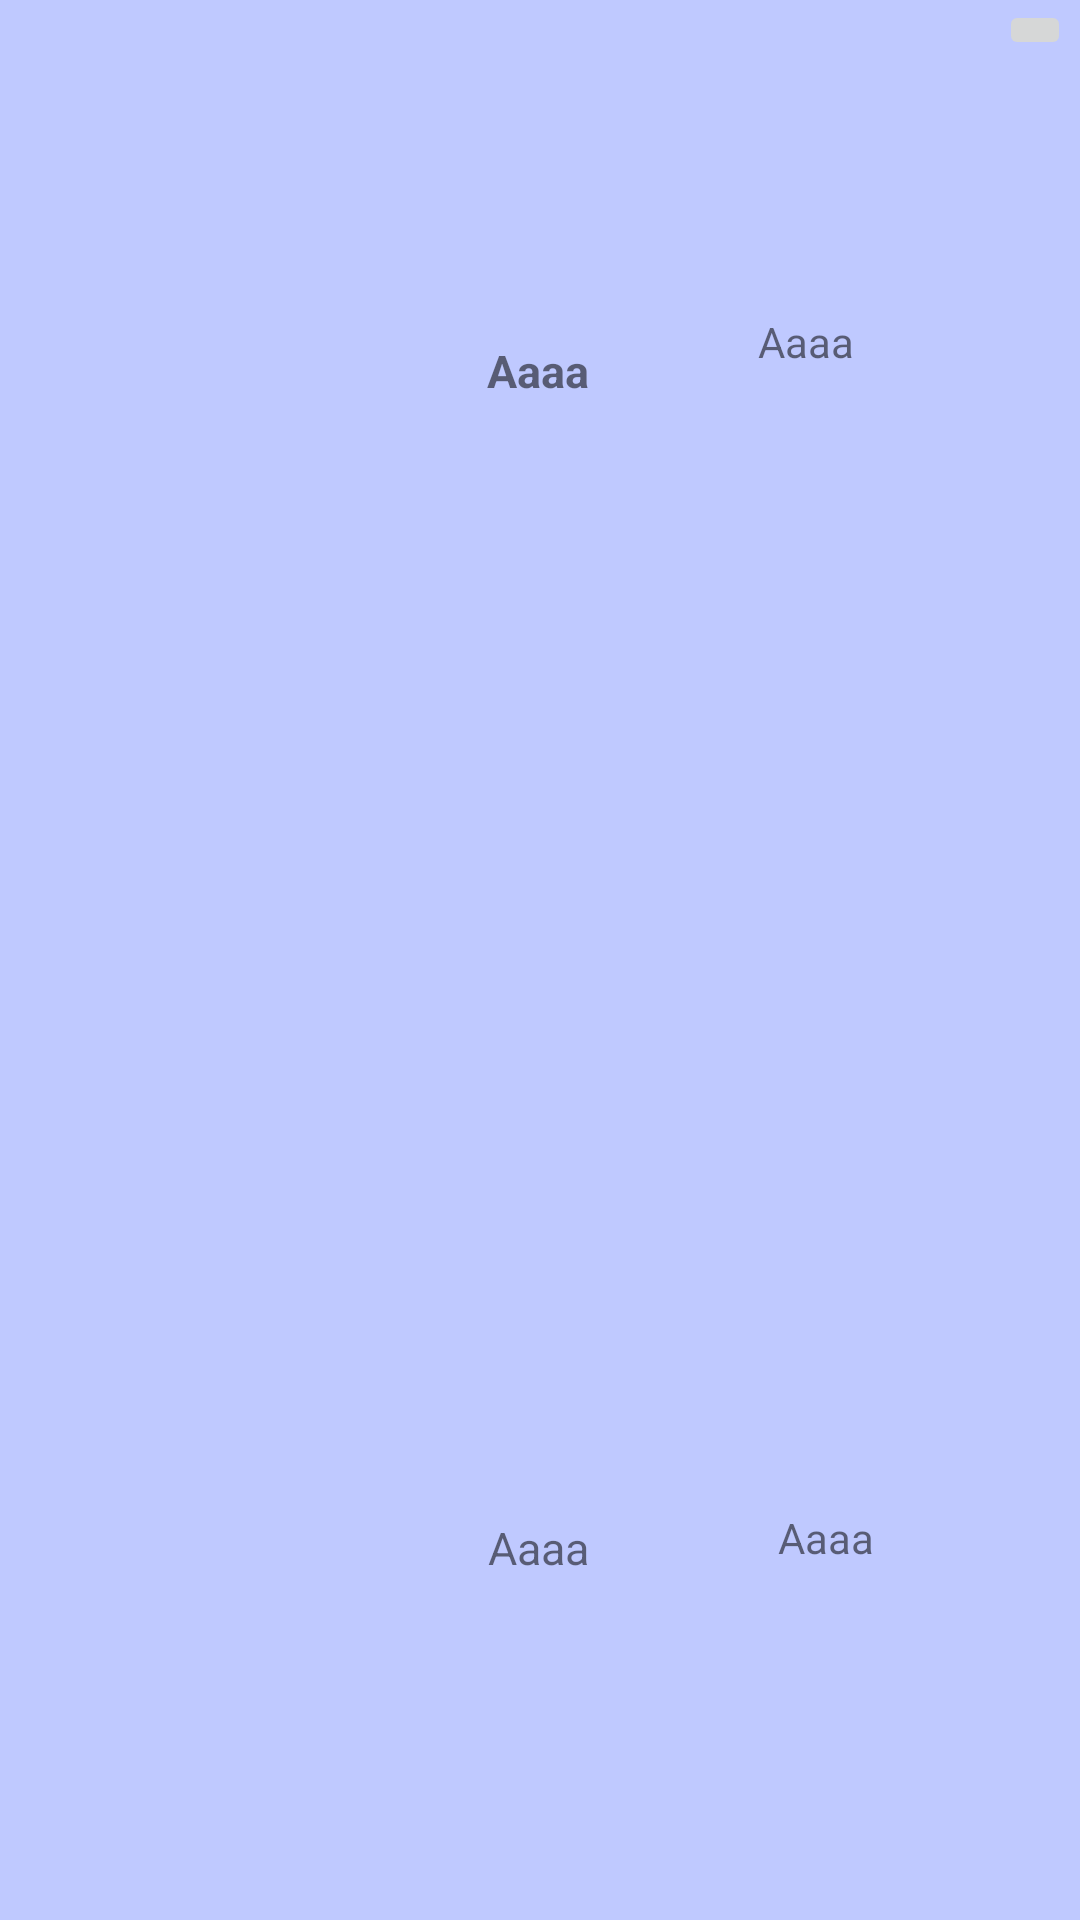

Produce the Android XML layout that renders to this screen, including the resource entries it uses.
<!-- AndroidManifest.xml: application theme Theme.Week6SoftUserActivity -->
<!-- res/layout/mero_view.xml -->
<?xml version="1.0" encoding="utf-8"?>
<androidx.constraintlayout.widget.ConstraintLayout xmlns:android="http://schemas.android.com/apk/res/android"
    xmlns:app="http://schemas.android.com/apk/res-auto"
    xmlns:tools="http://schemas.android.com/tools"
    android:layout_width="match_parent"
    android:layout_height="wrap_content"
    android:layout_marginTop="25dp"
    android:background="#BFC9FF">

    <ImageView
        android:id="@+id/imageView"
        android:layout_width="127dp"
        android:layout_height="114dp"

        app:layout_constraintBottom_toBottomOf="parent"
        app:layout_constraintEnd_toEndOf="parent"
        app:layout_constraintHorizontal_bias="0.0"
        app:layout_constraintStart_toStartOf="parent"
        app:layout_constraintTop_toTopOf="parent"
        app:layout_constraintVertical_bias="1.0" />

    <TextView

        android:id="@+id/address"
        android:layout_width="wrap_content"
        android:layout_height="wrap_content"
        android:text="Aaaa"
        android:textSize="15dp"
        app:layout_constraintBottom_toBottomOf="parent"
        app:layout_constraintEnd_toEndOf="parent"
        app:layout_constraintHorizontal_bias="0.498"
        app:layout_constraintStart_toStartOf="parent"
        app:layout_constraintTop_toTopOf="parent"
        app:layout_constraintVertical_bias="0.816" />

    <TextView
        android:id="@+id/name"
        android:layout_width="wrap_content"
        android:layout_height="wrap_content"
        android:text="Aaaa"
        android:textSize="15dp"
        android:textStyle="bold"
        app:layout_constraintBottom_toBottomOf="parent"
        app:layout_constraintEnd_toEndOf="parent"
        app:layout_constraintHorizontal_bias="0.498"
        app:layout_constraintStart_toStartOf="parent"
        app:layout_constraintTop_toTopOf="parent"
        app:layout_constraintVertical_bias="0.183" />

    <TextView
        android:id="@+id/batch"
        android:layout_width="wrap_content"
        android:layout_height="wrap_content"
        android:text="Aaaa"
        app:layout_constraintBottom_toBottomOf="parent"
        app:layout_constraintEnd_toEndOf="parent"
        app:layout_constraintHorizontal_bias="0.77"
        app:layout_constraintStart_toStartOf="parent"
        app:layout_constraintTop_toTopOf="parent"
        app:layout_constraintVertical_bias="0.168" />

    <TextView
        android:id="@+id/gender"
        android:layout_width="wrap_content"
        android:layout_height="wrap_content"
        android:text="Aaaa"
        app:layout_constraintBottom_toBottomOf="parent"
        app:layout_constraintEnd_toEndOf="parent"
        app:layout_constraintHorizontal_bias="0.791"
        app:layout_constraintStart_toStartOf="parent"
        app:layout_constraintTop_toTopOf="parent"
        app:layout_constraintVertical_bias="0.81" />

    <ImageButton
        android:id="@+id/del"
        android:layout_width="wrap_content"
        android:layout_height="wrap_content"
        android:src="@drawable/ic_baseline_delete_24"
        app:layout_constraintBottom_toBottomOf="parent"
        app:layout_constraintEnd_toEndOf="parent"
        app:layout_constraintHorizontal_bias="0.991"
        app:layout_constraintStart_toStartOf="parent"
        app:layout_constraintTop_toTopOf="parent"
        app:layout_constraintVertical_bias="0.0" />


</androidx.constraintlayout.widget.ConstraintLayout>
<!-- resources referenced by this layout -->
<resources>
  <style name="Theme.Week6SoftUserActivity" parent="Theme.MaterialComponents.DayNight.DarkActionBar">
          
          <item name="colorPrimary">@color/purple_500</item>
          <item name="colorPrimaryVariant">@color/purple_700</item>
          <item name="colorOnPrimary">@color/white</item>
          
          <item name="colorSecondary">@color/teal_200</item>
          <item name="colorSecondaryVariant">@color/teal_700</item>
          <item name="colorOnSecondary">@color/black</item>
          
          <item name="android:statusBarColor" tools:targetApi="l">?attr/colorPrimaryVariant</item>
          
      </style>
  <!-- not gathered from this repository: default colours our renderer supplied (Android Studio template values) -->
  <color name="purple_500">#FF6200EE</color>
  <color name="purple_700">#FF3700B3</color>
  <color name="teal_200">#FF03DAC5</color>
  <color name="teal_700">#FF018786</color>
  <color name="black">#FF000000</color>
  <color name="white">#FFFFFFFF</color>
</resources>
